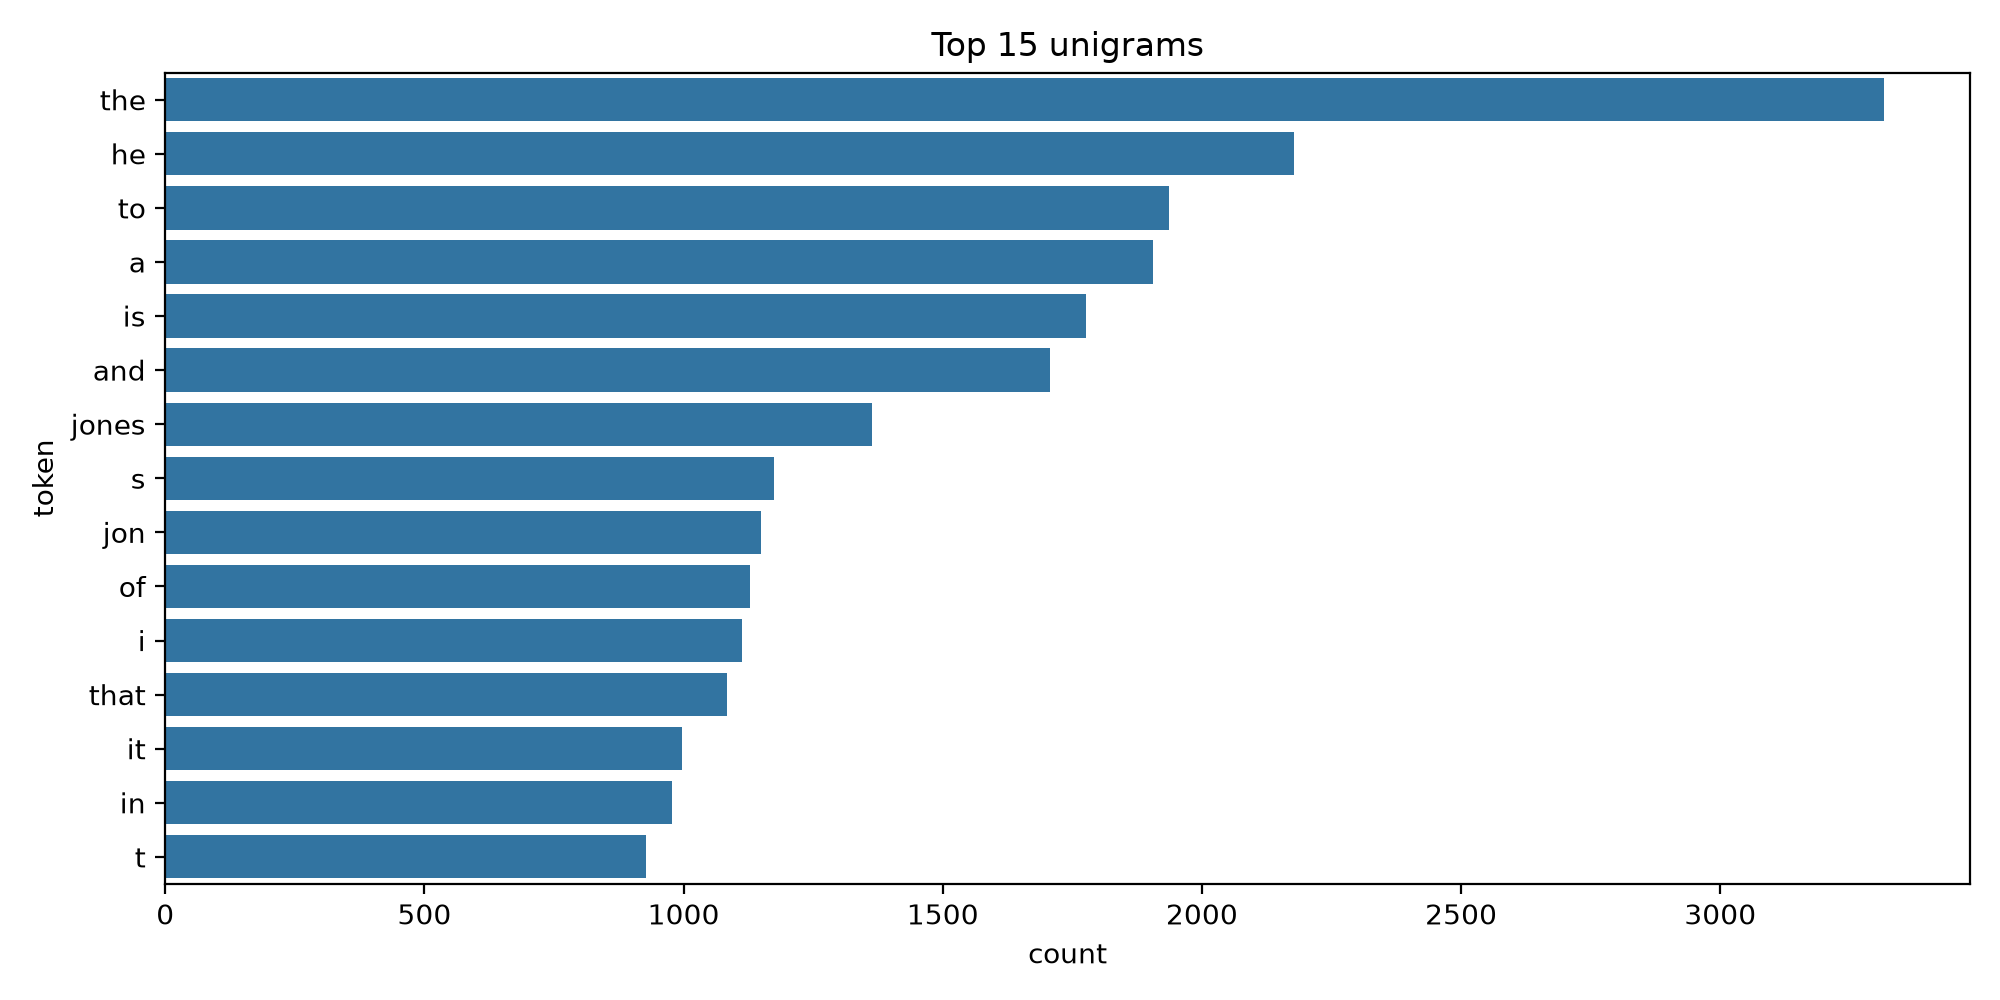

Data behind this chart, as committed beside it:
token, count
the, 3316
he, 2177
to, 1936
a, 1905
is, 1776
and, 1707
jones, 1363
s, 1175
jon, 1149
of, 1128
i, 1112
that, 1083
it, 997
in, 978
t, 928
you, 926
fight, 902
this, 844
his, 824
for, 771
